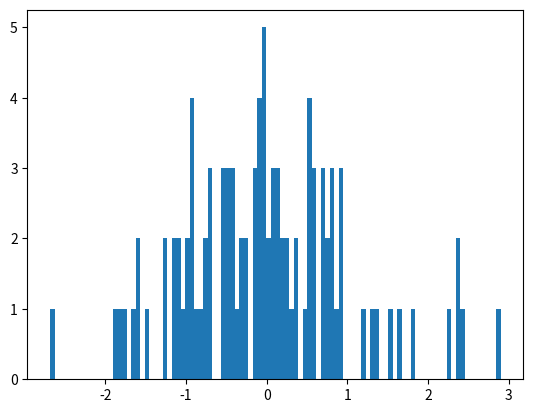

Source code (Python): (Note: this script raises an exception after producing the figure.)
import matplotlib.pyplot as plt
import numpy as np

print("Generate a random normal distribution of size m 1-D array.")
m = 100
s = np.random.normal(0,1,m)
print(s)
print("mean 平均")
print(np.mean(s))
print("standard deviation標準差")
print(np.std(s))
print("Visualization of Normal Distribution of this 1-D array (plot a figure)")
plt.hist(s, m)
plt.show()
print("Reshape this 1-D array to nxn array and print")
b = s.reshape(10,10)
print(b)
print("Determinant value")
Dv = np.linalg.det(b)
print(Dv)
if Dv != 0 :
    print("Find the inverse of a matrix and print.")
    y = np.linalg.inv(b)
    print(y)
    print("Give a nx1 b constant array.")
    # ● b will be given
    b = 10
    ed = np.random.rand(b)
    print(ed)
    print("Solve the nxn linear equations and print the result.")
    r = np.linalg.solve(b,ed)
    print(r)